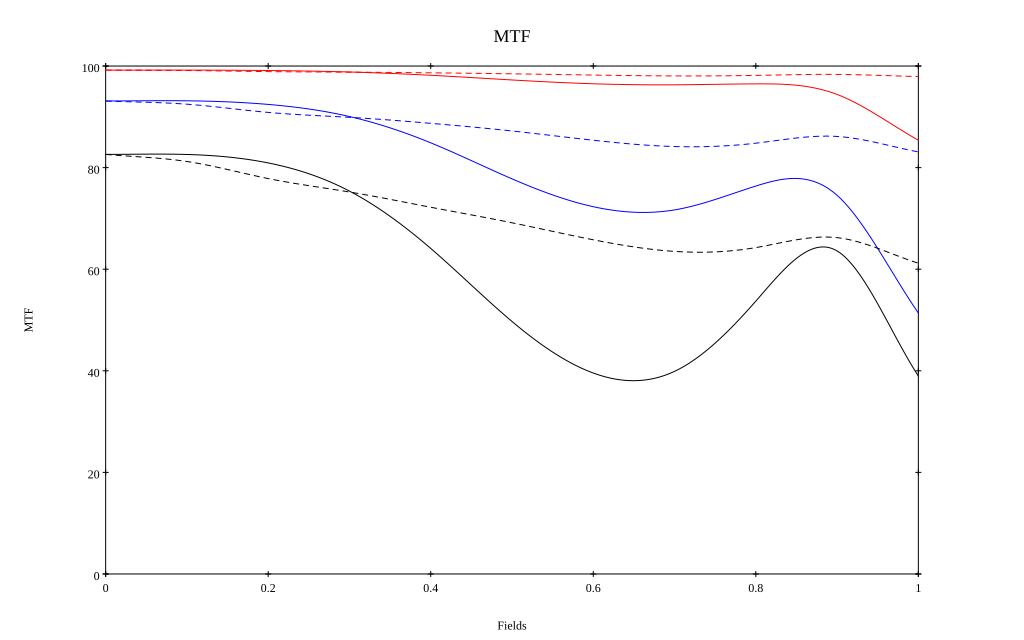

Data behind this chart, as committed beside it:
, 0, 0.1, 0.2, 0.3, 0.4, 0.5, 0.6, 0.7, 0.8, 0.9, 1
10 sag, 0.992, 0.992, 0.991, 0.988, 0.982, 0.973, 0.965, 0.963, 0.965, 0.944, 0.854
10 tan, 0.992, 0.991, 0.989, 0.988, 0.987, 0.985, 0.982, 0.981, 0.982, 0.983, 0.979
30 sag, 0.931, 0.932, 0.924, 0.901, 0.849, 0.778, 0.723, 0.717, 0.764, 0.745, 0.514
30 tan, 0.931, 0.925, 0.909, 0.899, 0.887, 0.872, 0.854, 0.842, 0.848, 0.861, 0.831
50 sag, 0.826, 0.826, 0.809, 0.754, 0.641, 0.497, 0.396, 0.399, 0.537, 0.636, 0.39
50 tan, 0.826, 0.812, 0.778, 0.752, 0.722, 0.691, 0.658, 0.635, 0.643, 0.662, 0.612
